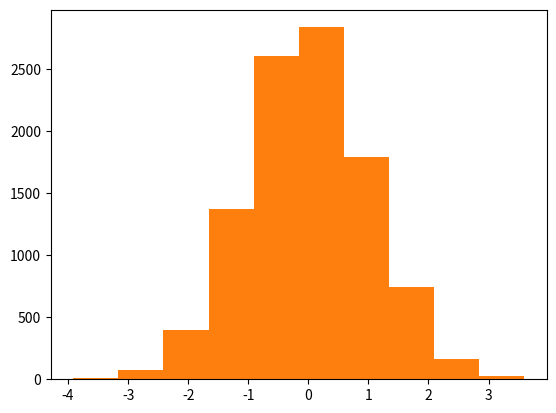

Write the Python code that produced this figure.
# Import matplotlib.
import matplotlib.pyplot as plt

# Make matplotlib show interactive plots in the notebook.
%matplotlib inline

# Import numpy.
import numpy as np



np.random.rand(7)

np.random.rand(5,3)

plt.hist(np.random.rand(10000))
plt.show()

plt.hist(np.random.randn(10000))
plt.show

arr1 = np.random.rand(6)
print(arr1)

np.random.shuffle(arr1)
print(arr1)

arr2 = np.random.rand(4,2)
print(arr2)

np.random.shuffle(arr2)
print(arr2)

print(np.random.permutation(8))

arr3 = np.random.rand(4,3)
print(arr3)
print()
print(np.random.permutation(arr3))
print()
print(arr3)











